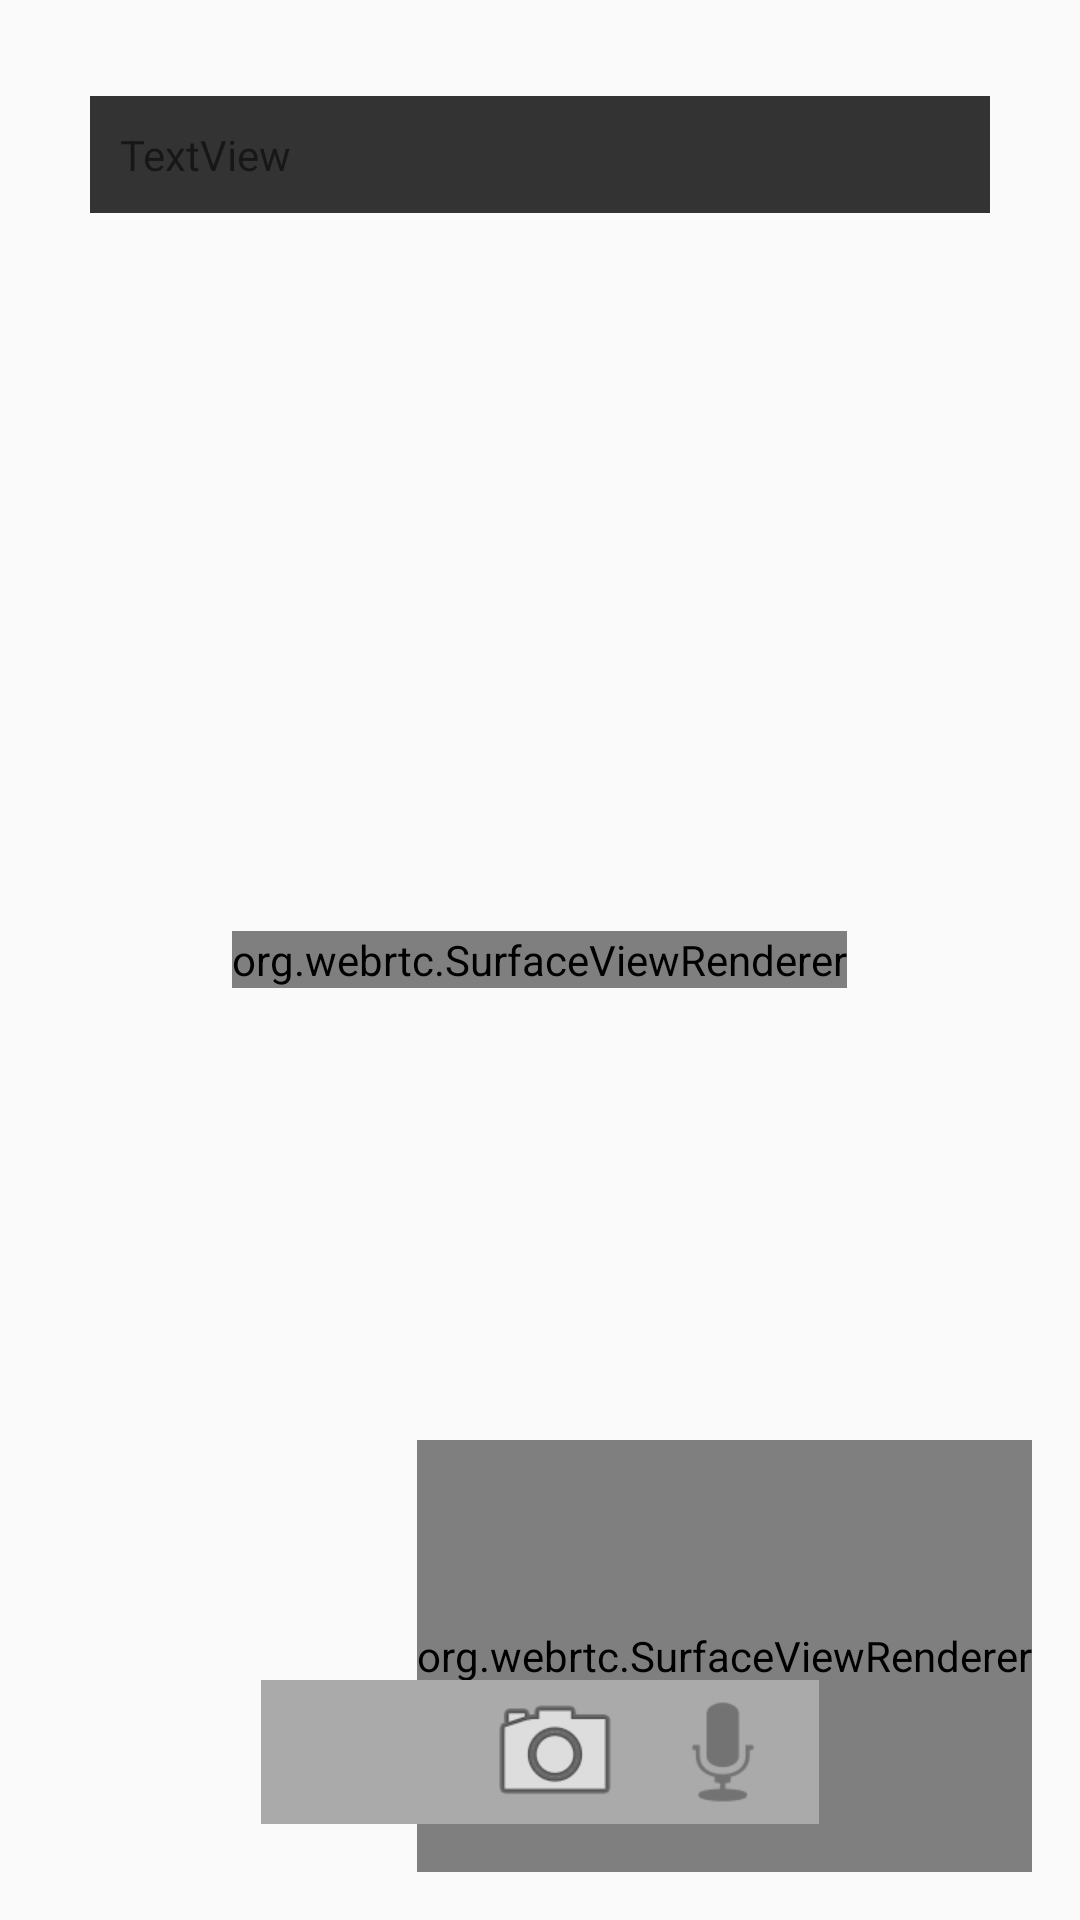

Here is an Android app screen rendered from its layout file. Give the layout XML and the strings, colors and styles it references.
<!-- AndroidManifest.xml: application theme AppTheme -->
<!-- res/layout/activity_call.xml -->
<?xml version="1.0" encoding="utf-8"?>
<FrameLayout
    xmlns:android="http://schemas.android.com/apk/res/android"
    xmlns:tools="http://schemas.android.com/tools"
    android:layout_width="match_parent"
    android:layout_height="match_parent"
    tools:ignore="MergeRootFrame">

    <org.webrtc.SurfaceViewRenderer
        android:id="@+id/fullscreen_video_view"
        android:layout_width="wrap_content"
        android:layout_height="wrap_content"
        android:layout_gravity="center" />

    <org.webrtc.SurfaceViewRenderer
        android:id="@+id/pip_video_view"
        android:layout_height="144dp"
        android:layout_width="wrap_content"
        android:layout_gravity="bottom|end"
        android:layout_margin="16dp"/>

    <LinearLayout
        android:id="@+id/generated_room_id"
        android:orientation="horizontal"
        android:layout_gravity="center|top"
        android:layout_marginTop="32dp"
        android:paddingTop="10dp"
        android:paddingBottom="10dp"
        android:paddingLeft="10dp"
        android:paddingRight="10dp"
        android:textSize="30sp"
        android:layout_centerHorizontal="true"
        android:layout_width="300dp"
        android:layout_height="wrap_content"
        android:background="#333333">

        <TextView
            android:id="@+id/roomID"
            android:layout_width="wrap_content"
            android:layout_height="wrap_content"
            android:text="TextView" />
    </LinearLayout>

    <LinearLayout
        android:id="@+id/buttons_call_container"
        android:orientation="horizontal"
        android:layout_gravity="center|bottom"
        android:layout_marginTop="32dp"
        android:layout_marginBottom="32dp"
        android:paddingLeft="10dp"
        android:layout_centerHorizontal="true"
        android:layout_width="wrap_content"
        android:layout_height="wrap_content"
        android:background="#aaaaaa">

        <ImageButton
            android:id="@+id/button_call_disconnect"
            android:background="@drawable/disconnect"
            android:contentDescription="@string/disconnect_call"
            android:layout_marginEnd="16dp"
            android:layout_width="48dp"
            android:layout_height="48dp"/>

        <ImageButton
            android:id="@+id/button_call_switch_camera"
            android:background="@android:drawable/ic_menu_camera"
            android:contentDescription="@string/switch_camera"
            android:layout_marginEnd="8dp"
            android:layout_width="48dp"
            android:layout_height="48dp"/>

        <ImageButton
            android:id="@+id/button_call_toggle_mic"
            android:background="@android:drawable/ic_btn_speak_now"
            android:contentDescription="@string/toggle_mic"
            android:layout_marginEnd="8dp"
            android:layout_width="48dp"
            android:layout_height="48dp"/>

    </LinearLayout>
</FrameLayout>
<!-- resources referenced by this layout -->
<resources>
  <string name="disconnect_call">Disconnect Call</string>
  <string name="switch_camera">Switch front/back camera</string>
  <string name="toggle_mic">Toggle microphone on/off</string>
  <style name="AppTheme" parent="Theme.AppCompat.Light.DarkActionBar">
          
          <item name="colorPrimary">#fff</item>
          <item name="colorPrimaryDark">#000</item>
          <item name="colorAccent">#000</item>
          
          <item name="windowNoTitle">true</item>
  
  
      </style>
</resources>
